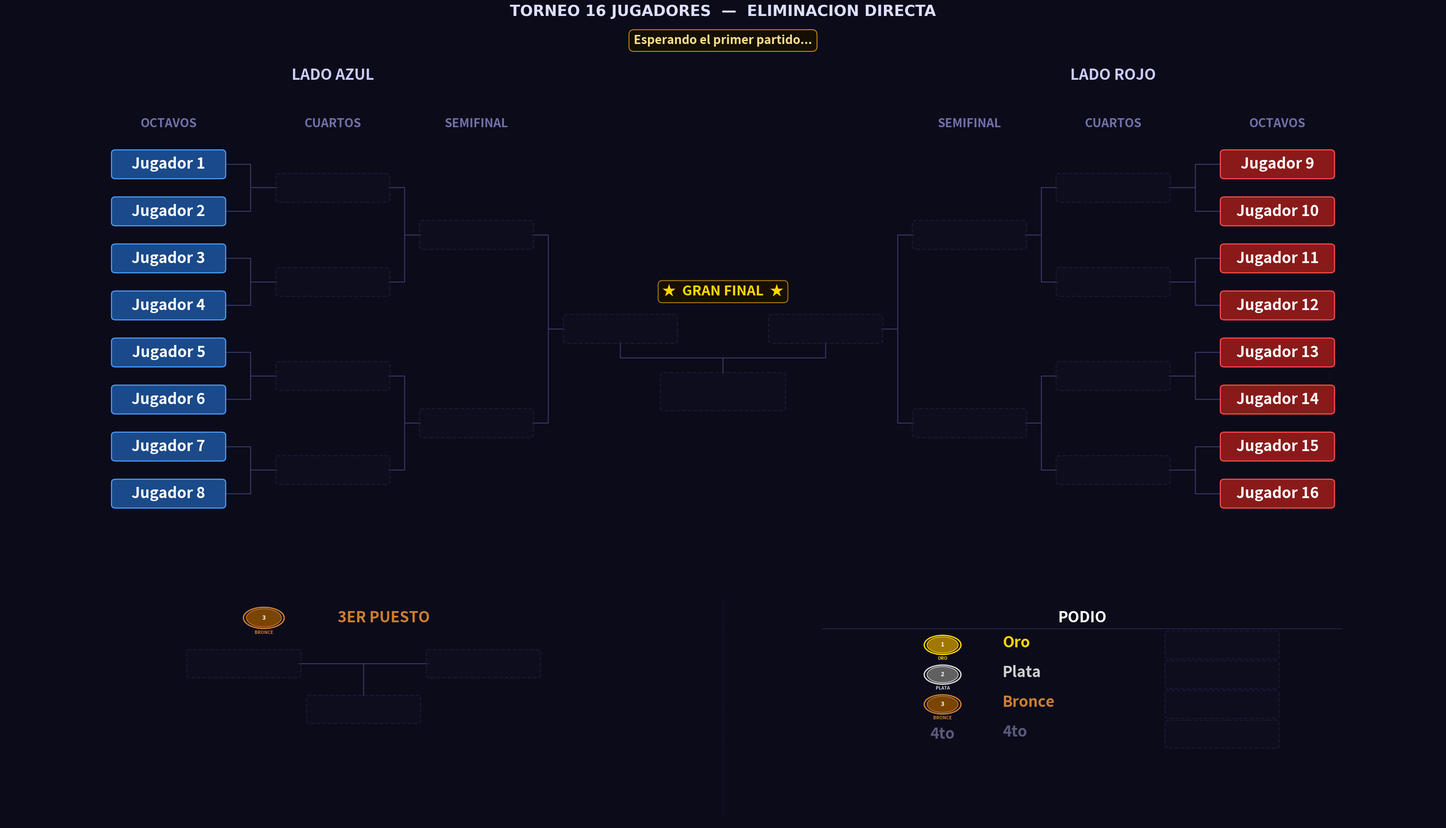

This chart was generated by the following Python code: (Note: this script raises an exception after producing the figure.)
"""
Torneo_BeaNabi.py  —  Renderizador v5 (unificado)
==================================================
Fusión de:
  · Torneo_BeaNabi.py    → tamaños visuales preferidos (FS=25, fuentes grandes)
  · Flujo_de_Trabajo.py  → lógica mejorada (banners con emojis, draw_box_champ
                           proporcional, panel inferior con referencias dinámicas)

Cambios respecto a v4 (BeaNabi):
  - draw_box_champ usa BOX_W*1.35 / BOX_H*1.35 / FS+2 (proporcional, no fijo)
  - champ_top calculado con BOX_H*1.35 (consistente con la caja real)
  - Panel inferior: BW3 y BW_F usan BOX_W como referencia dinámica
  - Fuentes del panel inferior se alinean con FS (no hardcodeadas a 20/12.5)
  - Banner inicial: "⏳  Esperando el primer partido..."
  - Banner de retroceso: "↩  Partido deshecho  —  Retrocediendo al SET {n}"
  - Banner de partido:   "🎮  Partido {n}  ·  {label}  →  avanzó  {ganador}"
  - Título de figura:    fontsize=22 (más compacto, no tapa el bracket)
"""

import re
import os
import copy
import matplotlib
matplotlib.use("Agg")
import matplotlib.pyplot as plt
import matplotlib.patches as mpatches
from matplotlib.patches import FancyBboxPatch, Circle

# =====================================================================
#  JUGADORES (placeholder — reemplaza con los reales)
# =====================================================================
JUGADORES = [
    "Jugador 1",  "Jugador 2",  "Jugador 3",  "Jugador 4",
    "Jugador 5",  "Jugador 6",  "Jugador 7",  "Jugador 8",
    "Jugador 9",  "Jugador 10", "Jugador 11", "Jugador 12",
    "Jugador 13", "Jugador 14", "Jugador 15", "Jugador 16",
]

# =====================================================================
#  PALETA DE COLORES
# =====================================================================
C = {
    "bg":      "#0b0b1a",   # fondo general
    "azul":    ("#1a4a8a", "#4d9fff"),   # lado izquierdo (octavos)
    "rojo":    ("#8a1a1a", "#ff4d4d"),   # lado derecho  (octavos)
    "win":     ("#1a5c2e", "#50e87a"),   # ganadores de ronda
    "final_w": ("#6b3a00", "#ffb347"),   # finalistas
    "champ":   ("#5c4500", "#ffd700"),   # campeón
    "silver":  ("#353535", "#c0c0c0"),   # subcampeón
    "bronze":  ("#4a2800", "#cd7f32"),   # 3er puesto
    "empty":   ("#0f0f20", "#252545"),   # casilla vacía
    "line":    "#3a3a6a",               # conectores del bracket
    "sep":     "#2a2a50",               # separadores de sección
}

# =====================================================================
#  GEOMETRÍA — valores fijos para TODA la figura
# =====================================================================

# Dimensiones de caja: IGUALES para todas las rondas del bracket.
BOX_W  = 2.7    # ancho fijo
BOX_H  = 0.84   # alto fijo
FS     = 25     # fontsize fijo (BeaNabi) — todas las cajas del bracket

# Separación vertical entre jugadores en octavos.
GAP_Y  = 1.5
N_SIDE = 8   # jugadores por lado

# Posiciones X de cada ronda. Paso fijo = 4.0 u.
STEP = 4.0
XS_IZQ = [-13.5, -9.5, -6, -2.5]
XS_DER = [ 13.5,  9.5,  6,  2.5]

# Límites del panel superior (bracket)
XLIM_TOP = (-17.5, 17.5)
YLIM_TOP = (-2.2, 14.5)

# Límites del panel inferior (3er, final, podio)
XLIM_BOT = (0.0, 36.0)
YLIM_BOT = (0.0, 12.0)

# Y de referencia dentro del panel inferior
Y_HEAD  = 9.9    # encabezados de sección
Y_CONT  = 7.7    # cajas de contendientes (semifinal-losers / finalistas)
Y_WIN   = 5.5    # caja del ganador (3er / campeón)
Y_LBL   = 4.55   # etiqueta bajo el ganador


# =====================================================================
#  ESTADO DEL TORNEO
# =====================================================================

def estado_inicial(jugadores):
    """Devuelve el estado inicial para 16 jugadores en single elimination."""
    return {
        "wb": [
            list(jugadores),   # ronda 0: 16 (octavos)
            [None] * 8,        # ronda 1: 8  (cuartos)
            [None] * 4,        # ronda 2: 4  (semis)
            [None] * 2,        # ronda 3: 2  (finalistas)
            [None] * 1,        # ronda 4: 1  (campeón)
        ],
        "semifinal_losers": [None, None],
        "tercero": None,
        "cuarto":  None,
    }


# =====================================================================
#  HELPERS DE GEOMETRÍA
# =====================================================================

def _oct_ys():
    """Posiciones Y de los 8 slots de octavos (de arriba a abajo, i=0 es el tope)."""
    return [(N_SIDE - 1 - i) * GAP_Y for i in range(N_SIDE)]


def _get_y(ronda, slot, oct_ys):
    """
    Calcula la Y del slot 'slot' en 'ronda' de forma recursiva.
    Y(r, j) = promedio de Y(r-1, 2j) e Y(r-1, 2j+1) → conectores centrados exactos.
    """
    if ronda == 0:
        return oct_ys[slot]
    ya = _get_y(ronda - 1, 2 * slot,     oct_ys)
    yb = _get_y(ronda - 1, 2 * slot + 1, oct_ys)
    return (ya + yb) / 2


# =====================================================================
#  PRIMITIVAS DE DIBUJO
# =====================================================================

def draw_box(ax, cx, cy, nombre, estilo, w=BOX_W, h=BOX_H, fontsize=FS, z=3):
    """
    Caja redondeada de tamaño fijo.
    - Si nombre is None → caja vacía punteada semitransparente.
    - Si nombre no es None → caja rellena con texto centrado.
    """
    if nombre is None:
        fc, ec = C["empty"]
        alpha = 0.55
        ls    = "--"
        txt   = ""
    else:
        fc, ec = C[estilo]
        alpha = 1.0
        ls    = "solid"
        txt   = nombre

    ax.add_patch(FancyBboxPatch(
        (cx - w/2, cy - h/2), w, h,
        boxstyle="round,pad=0.04,rounding_size=0.10",
        fc=fc, ec=ec, lw=1.8, ls=ls, alpha=alpha, zorder=z
    ))
    if txt:
        ax.text(cx, cy, txt, ha="center", va="center",
                fontsize=fontsize, color="#ffffff", fontweight="bold",
                zorder=z + 1, clip_on=True)


def draw_box_champ(ax, cx, cy, nombre, w=BOX_W*1.35, h=BOX_H*1.35, fontsize=FS+2):
    """
    Caja especial del campeón (Flujo_de_Trabajo):
      · Proporcional: BOX_W*1.35, BOX_H*1.35, FS+2
      · Efecto de glow dorado en capas concéntricas.
      · Texto en color oro brillante.
    """
    if nombre is None:
        draw_box(ax, cx, cy, None, "empty", w=w, h=h, fontsize=fontsize, z=4)
        return
    fc, ec = C["champ"]
    for i in range(4, 0, -1):
        gw = w + i * 0.28
        gh = h + i * 0.18
        ax.add_patch(FancyBboxPatch(
            (cx - gw/2, cy - gh/2), gw, gh,
            boxstyle="round,pad=0.04,rounding_size=0.16",
            fc=fc, ec=ec, lw=0, alpha=0.055 * i, zorder=4
        ))
    ax.add_patch(FancyBboxPatch(
        (cx - w/2, cy - h/2), w, h,
        boxstyle="round,pad=0.04,rounding_size=0.14",
        fc=fc, ec=ec, lw=2.6, ls="solid", alpha=1.0, zorder=5
    ))
    ax.text(cx, cy, nombre, ha="center", va="center",
            fontsize=fontsize, color="#ffd700", fontweight="bold",
            zorder=6, clip_on=True)


def draw_line(ax, x1, y1, x2, y2, lw=1.5, color=None, z=1):
    ax.plot([x1, x2], [y1, y2],
            color=color or C["line"], lw=lw, zorder=z,
            solid_capstyle="round", solid_joinstyle="round")


def draw_bracket_connector(ax, x_src, y_top, y_bot, x_dst, y_mid):
    """
    Conector estándar de bracket (forma de gancho).
    xm = (x_src + x_dst) / 2 garantiza gancho simétrico.
    """
    xm = (x_src + x_dst) / 2
    draw_line(ax, x_src, y_top, xm,    y_top)
    draw_line(ax, x_src, y_bot, xm,    y_bot)
    draw_line(ax, xm,    y_top, xm,    y_bot)
    draw_line(ax, xm,    y_mid, x_dst, y_mid)


def draw_match_connector_horiz(ax, xa, xb, y_cont, xc, yc_top):
    """
    Conector para un partido donde ambos contendientes están al mismo Y.
    Usado en 3er Puesto y Gran Final del panel inferior.
    """
    edge_a = xa + BOX_W / 2
    edge_b = xb - BOX_W / 2
    draw_line(ax, edge_a, y_cont, xc,     y_cont)
    draw_line(ax, edge_b, y_cont, xc,     y_cont)
    draw_line(ax, xc,     y_cont, xc, yc_top)


def draw_medal(ax, cx, cy, pos, r=0.42):
    """
    Medalla circular con número, color de posición y etiqueta textual.
    pos=1 → Oro, pos=2 → Plata, pos=3 → Bronce.
    """
    paleta = {
        1: ("#a07800", "#ffd700", "ORO"),
        2: ("#606060", "#d8d8d8", "PLATA"),
        3: ("#7a4500", "#cd7f32", "BRONCE"),
    }
    if pos not in paleta:
        return
    fc, ec, label = paleta[pos]
    ax.add_patch(Circle((cx, cy), r + 0.07, fc=C["bg"], ec=ec, lw=2.2, zorder=5))
    ax.add_patch(Circle((cx, cy), r,         fc=fc,      ec=ec, lw=1.2, zorder=6))
    ax.text(cx, cy,          str(pos), ha="center", va="center",
            fontsize=10, fontweight="bold", color="#ffffff", zorder=7)
    ax.text(cx, cy - r - 0.16, label, ha="center", va="top",
            fontsize=7.5, fontweight="bold", color=ec, zorder=7)


def draw_section_divider(ax, x, y0=0.5, y1=10.7):
    """Línea punteada vertical que delimita las secciones del panel inferior."""
    ax.plot([x, x], [y0, y1],
            color=C["sep"], lw=1.0, ls="--", zorder=1, alpha=0.55)


# =====================================================================
#  PANEL SUPERIOR — BRACKET PRINCIPAL
# =====================================================================

def dibujar_bracket(ax, st):
    """
    Dibuja el bracket completo de 16 jugadores en el eje ax.

    Columnas (por lado):
      0 = OCTAVOS  x = ±13.5   (N=8)
      1 = CUARTOS  x = ± 9.5   (N=4)
      2 = SEMIS    x = ± 5.5   (N=2)
      3 = FINAL    x = ± 1.5   (N=1)
    """
    ax.set_facecolor(C["bg"])
    ax.set_xlim(*XLIM_TOP)
    ax.set_ylim(*YLIM_TOP)
    ax.axis("off")

    oct_ys   = _oct_ys()
    y_lbl    = oct_ys[0] + 1.1    # Y de etiquetas de ronda
    y_titulo = oct_ys[0] + 2.6    # Y de "LADO AZUL / LADO ROJO"
    rondas   = st["wb"]

    for lado in ("izq", "der"):
        izq      = (lado == "izq")
        xs       = XS_IZQ  if izq else XS_DER
        idx0     = 0       if izq else 8
        col_base = "azul"  if izq else "rojo"
        titulo   = "LADO AZUL" if izq else "LADO ROJO"
        dir_s    = +1 if izq else -1

        # Etiquetas de ronda (BeaNabi: fontsize=20)
        etiquetas = ["OCTAVOS", "CUARTOS", "SEMIFINAL"]
        for r, (x, lbl) in enumerate(zip(xs, etiquetas)):
            ax.text(x, y_lbl, lbl, ha="center", va="bottom",
                    fontsize=20, fontweight="bold", color="#7070aa")

        # Título del lado (BeaNabi: fontsize=25)
        ax.text(xs[1], y_titulo, titulo, ha="center", va="bottom",
                fontsize=25, fontweight="bold", color="#ccccff")

        estilos = {0: col_base, 1: "win", 2: "win", 3: "final_w"}

        # Cajas (todas con BOX_W, BOX_H, FS constantes — ronda 3 se dibuja al centro)
        for r in range(3):
            n_slots = N_SIDE >> r
            for j in range(n_slots):
                g_idx  = (idx0 >> r) + j
                nombre = rondas[r][g_idx]
                cx     = xs[r]
                cy     = _get_y(r, j, oct_ys)
                draw_box(ax, cx, cy, nombre, estilos[r])

        # Conectores bracket rondas 1-3 (la ronda 3 conecta semis → finalistas)
        for r in range(1, 4):
            n_match = N_SIDE >> r
            for j in range(n_match):
                y_top = _get_y(r - 1, 2 * j,     oct_ys)
                y_bot = _get_y(r - 1, 2 * j + 1, oct_ys)
                y_mid = _get_y(r,     j,          oct_ys)
                x_src = xs[r - 1] + dir_s * (BOX_W / 2)
                x_dst = xs[r]     - dir_s * (BOX_W / 2)
                draw_bracket_connector(ax, x_src, y_top, y_bot, x_dst, y_mid)

    # ── CENTRO: finalistas en columna FINAL (±1.5) + caja campeón en el centro ──
    y_fin = _get_y(3, 0, oct_ys)
    cx    = 0.0

    # Los finalistas van en la columna FINAL (xs[3] = ±1.5)
    X_FIN_IZQ = XS_IZQ[3]   # -3.5
    X_FIN_DER = XS_DER[3]   # +3.5

    # Dibujar finalistas en esa posición
    draw_box(ax, X_FIN_IZQ, y_fin, st["wb"][3][0],
             "azul" if st["wb"][3][0] else "final_w")
    draw_box(ax, X_FIN_DER, y_fin, st["wb"][3][1],
             "rojo" if st["wb"][3][1] else "final_w")

    # Etiqueta "★ GRAN FINAL ★" encima de los finalistas
    ax.text(cx, y_fin + BOX_H / 2 + 0.55,
            "★  GRAN FINAL  ★", ha="center", va="bottom",
            fontsize=FS - 2, fontweight="bold", color="#ffd700",
            bbox=dict(boxstyle="round,pad=0.30", fc="#1a1000",
                      ec="#b8860b", lw=1.5, alpha=0.95),
            zorder=6)

    # Caja campeón DEBAJO de los finalistas
    champ_w = BOX_W * 1.1
    y_champ = y_fin - 2.0
    draw_box_champ(ax, cx, y_champ, st["wb"][4][0],
                   w=champ_w, h=BOX_H * 1.35, fontsize=FS + 2)

    # Conector descendente: bracket desde cada finalista hacia abajo al campeón
    y_bot_fin   = y_fin   - BOX_H / 2
    y_top_champ = y_champ + BOX_H * 1.35 / 2
    y_mid_conn  = (y_bot_fin + y_top_champ) / 2
    draw_line(ax, X_FIN_IZQ, y_bot_fin,  X_FIN_IZQ, y_mid_conn)
    draw_line(ax, X_FIN_DER, y_bot_fin,  X_FIN_DER, y_mid_conn)
    draw_line(ax, X_FIN_IZQ, y_mid_conn, X_FIN_DER, y_mid_conn)
    draw_line(ax, cx,        y_mid_conn, cx,         y_top_champ)

    # Texto "CAMPEON!" y estrellas debajo del campeón
    if st["wb"][4][0]:
        ax.text(cx, y_champ - BOX_H * 1.35 / 2 - 0.28,
                "CAMPEON!", ha="center", va="top",
                fontsize=FS - 2, fontweight="bold", color="#ffd700", zorder=6)
        ax.text(cx, y_champ - BOX_H * 1.35 / 2 - 0.90,
                "★  ★  ★", ha="center", va="top",
                fontsize=FS - 4, color="#b8860b", zorder=6)


# =====================================================================
#  PANEL INFERIOR — 3er PUESTO / GRAN FINAL / PODIO
# =====================================================================

def _subcampeon(st):
    """Finalista que perdió la Gran Final (subcampeón)."""
    fin   = st["wb"][3]
    champ = st["wb"][4][0]
    if champ is None or fin[0] is None or fin[1] is None:
        return None
    return fin[1] if champ == fin[0] else fin[0]


def dibujar_panel_inferior(ax, st):
    """
    Panel inferior con 3 secciones de 12 u. cada una (xlim=0..36):
      Sección 1 [centro=6 ] → 3er Puesto
      Sección 2 [centro=18] → Gran Final + Campeón
      Sección 3 [centro=30] → Podio

    BOT_W / BOT_H: dimensiones reescaladas para que las cajas del panel
    inferior tengan el mismo tamaño FÍSICO (píxeles) que las del bracket
    superior, compensando la diferencia de rango de coordenadas y la
    proporción de altura entre subplots (height_ratios=[2.1, 1.0]).

      Panel superior: x_range=35, y_range=15.7, ratio=2.1
      Panel inferior: x_range=36, y_range=11.0, ratio=1.0

      BOT_W = BOX_W * (36/35)             ≈ 2.777
      BOT_H = BOX_H * (11.0/15.7) * 2.1  ≈ 1.236
    """
    ax.set_facecolor(C["bg"])
    ax.set_xlim(*XLIM_BOT)
    ax.set_ylim(*YLIM_BOT)
    ax.axis("off")

    # Dimensiones de caja corregidas para igualar el tamaño físico del bracket
    _X_RANGE_TOP = (XLIM_TOP[1] - XLIM_TOP[0])          # 35
    _Y_RANGE_TOP = (YLIM_TOP[1] - YLIM_TOP[0])          # 15.7
    _X_RANGE_BOT = (XLIM_BOT[1] - XLIM_BOT[0])          # 36
    _Y_RANGE_BOT = (YLIM_BOT[1] - YLIM_BOT[0])          # 11.0
    _RATIO_TOP   = 2.1
    _RATIO_BOT   = 1.0
    BOT_W = BOX_W * (_X_RANGE_BOT / _X_RANGE_TOP)
    BOT_H = BOX_H * (_Y_RANGE_BOT / _Y_RANGE_TOP) * (_RATIO_TOP / _RATIO_BOT)

    sl  = st["semifinal_losers"]

    # Solo un divisor central entre 3er puesto y podio
    draw_section_divider(ax, 18)

    # =================================================================
    #  SECCIÓN 1 — 3ER PUESTO  (centro x = 9)
    # =================================================================
    X3 = 9.0

    draw_medal(ax, X3 - 2.5, Y_HEAD, 3, r=0.44)
    ax.text(X3 + 0.5, Y_HEAD, "3ER PUESTO", ha="center", va="center",
            fontsize=FS, fontweight="bold", color="#cd7f32")

    xa3 = X3 - 3.0
    xb3 = X3 + 3.0
    draw_box(ax, xa3, Y_CONT, sl[0], "azul" if sl[0] else "empty",
             w=BOT_W, h=BOT_H, fontsize=FS)
    draw_box(ax, xb3, Y_CONT, sl[1], "rojo" if sl[1] else "empty",
             w=BOT_W, h=BOT_H, fontsize=FS)

    draw_match_connector_horiz(ax, xa3, xb3, Y_CONT, X3, Y_WIN + BOT_H / 2)

    draw_box(ax, X3, Y_WIN, st["tercero"], "bronze", w=BOT_W, h=BOT_H, fontsize=FS)
    if st["tercero"]:
        ax.text(X3, Y_LBL-0.4, "3er Puesto", ha="center", va="center",
                fontsize=FS - 2, fontweight="bold", color="#cd7f32")

    # =================================================================
    #  SECCIÓN 2 — PODIO  (centro x = 27)
    # =================================================================
    XP  = 27.0
    ROW = 1.43

    ax.text(XP, Y_HEAD, "PODIO", ha="center", va="center",
            fontsize=FS, fontweight="bold", color="#ffffff")
    ax.plot([20.5, 33.5], [Y_HEAD - 0.52, Y_HEAD - 0.52],
            color=C["sep"], lw=1.2, zorder=1)

    podio = [
        (1, "Oro",    st["wb"][4][0],  "champ",  "#ffd700"),
        (2, "Plata",  _subcampeon(st), "silver", "#d0d0d0"),
        (3, "Bronce", st["tercero"],   "bronze", "#cd7f32"),
        (4, "4to",    st["cuarto"],    "empty",  "#5a5a7a"),
    ]

    for pos, lbl, nombre, estilo, color_lbl in podio:
        yp = 8.6 - (pos - 1) * ROW

        if pos <= 3:
            draw_medal(ax, XP - 3.5, yp, pos, r=0.39)
        else:
            ax.text(XP - 3.5, yp, "4to", ha="center", va="center",
                    fontsize=FS, fontweight="bold", color=color_lbl, zorder=5)

        ax.text(XP - 2.0, yp + 0.10, lbl, ha="left", va="center",
                fontsize=FS, fontweight="bold", color=color_lbl)

        draw_box(ax, XP + 3.5, yp, nombre, estilo if nombre else "empty",
                 w=BOT_W, h=BOT_H, fontsize=FS, z=3)


# =====================================================================
#  RENDER PRINCIPAL
# =====================================================================

def render(st, banner=None, ruta=None, dpi=130):
    """
    Genera la imagen completa del torneo.
    Figura: 34 × 20 pulgadas a 130 DPI = 4420 × 2600 px.
    """
    fig = plt.figure(figsize=(34, 20), facecolor=C["bg"])
    gs  = fig.add_gridspec(
        2, 1,
        height_ratios=[2.1, 1.0],
        hspace=0.03,
        top=0.93, bottom=0.02,
        left=0.01, right=0.99,
    )
    ax_top = fig.add_subplot(gs[0])
    ax_bot = fig.add_subplot(gs[1])

    dibujar_bracket(ax_top, st)
    dibujar_panel_inferior(ax_bot, st)

    # Título principal (Flujo_de_Trabajo: fontsize=22)
    fig.suptitle(
        "TORNEO 16 JUGADORES  —  ELIMINACION DIRECTA",
        fontsize=25, fontweight="bold", color="#dde0ff",
        y=0.97, fontfamily="DejaVu Sans",
    )

    if banner:
        fig.text(
            0.5, 0.935, banner,
            ha="center", va="top",
            fontsize=20, fontweight="bold", color="#ffe08a",
            bbox=dict(boxstyle="round,pad=0.4",
                      fc="#140f00", ec="#b8860b", lw=1.6),
        )

    if ruta:
        fig.savefig(ruta, bbox_inches="tight", dpi=dpi,
                    facecolor=C["bg"], pad_inches=0.12)
    plt.close(fig)


# =====================================================================
#  LÓGICA DEL TORNEO
# =====================================================================

def pedir_ganador(p1, p2, etiqueta):
    print(f"\n  --- {etiqueta} ---")
    print(f"  [1]  {p1}")
    print(f"  [2]  {p2}")
    print(f"  [0]  RETROCEDER")
    while True:
        raw = input("  Quien avanza? (1 / 2 / 0): ").strip()
        if raw == "0": return "RETROCEDER"
        if raw == "1": return p1, p2
        if raw == "2": return p2, p1
        print("  Ingresa 1, 2 o 0.")


def correr_torneo(jugadores, out_dir=None):
    if out_dir is None:
        try:    out_dir = os.path.dirname(os.path.abspath(__file__))
        except: out_dir = os.getcwd()
    os.makedirs(out_dir, exist_ok=True)
    ruta_actual = os.path.join(out_dir, "actual.png")

    partidos     = _construir_partidos(jugadores)
    st           = estado_inicial(jugadores)
    historial    = []
    sets_jugados = 0

    # Banner inicial (Flujo_de_Trabajo)
    render(st, banner="Esperando el primer partido...", ruta=ruta_actual)
    print("\n" + "="*60)
    print("  TORNEO 16 JUGADORES - ELIMINACION DIRECTA")
    print("  [0] en cualquier momento para RETROCEDER")
    print("="*60)

    idx = 0
    while idx < len(partidos):
        p  = partidos[idx]
        n1 = _resolver(st, p["src1"])
        n2 = _resolver(st, p["src2"])
        if n1 is None or n2 is None:
            idx += 1
            continue

        print(f"\n{'='*60}\n  {p['etapa']}\n{'='*60}")
        resultado = pedir_ganador(n1, n2, p["label"])

        if resultado == "RETROCEDER":
            if not historial:
                print("  No hay partidos anteriores para deshacer.")
            else:
                st, prev_idx = historial.pop()
                idx          = prev_idx
                sets_jugados = max(0, sets_jugados - 1)
                print("Partido deshecho.")
                # Banner de retroceso (Flujo_de_Trabajo)
                render(st, banner=f"↩  Partido deshecho  —  Retrocediendo al SET {sets_jugados}", ruta=ruta_actual)
            continue

        ganador, perdedor = resultado
        historial.append((copy.deepcopy(st), idx))
        _aplicar(st, p, ganador, perdedor)
        sets_jugados += 1
        # Banner de partido (Flujo_de_Trabajo)
        render(st,
               banner=f"Partido {sets_jugados}  ·  {p['label']}  →  avanzó  {ganador}",
               ruta=ruta_actual)
        print(f"  Avanza: {ganador}")
        idx += 1

    print(f"\n{'='*60}")
    print("  TORNEO FINALIZADO")
    print(f"  1. Campeon:  {st['wb'][4][0]}")
    print(f"  2. 2do:      {_subcampeon(st)}")
    print(f"  3. 3er:      {st['tercero']}")
    print(f"  4. 4to:      {st['cuarto']}")
    print(f"  Imagen: {ruta_actual}")
    print("="*60)


# =====================================================================
#  PARTIDOS DECLARATIVOS
# =====================================================================

def _construir_partidos(jugadores):
    """Construye la lista ordenada de partidos para single elimination."""
    partidos = []

    for r, (etapa, n) in enumerate([
        ("OCTAVOS DE FINAL", 8),
        ("CUARTOS DE FINAL", 4),
        ("SEMIFINALES",      2),
    ]):
        for i in range(n):
            partidos.append({
                "etapa":    etapa,
                "label":    f"{etapa.title()} - Partido {i+1}",
                "src1":     f"wb[{r}][{2*i}]",
                "src2":     f"wb[{r}][{2*i+1}]",
                "dst_win":  f"wb[{r+1}][{i}]",
                "dst_lose": f"semi_loser[{i}]" if r == 2 else None,
                "ronda":    r,
            })

    partidos.append({
        "etapa":    "3ER PUESTO",
        "label":    "Partido 3er Puesto",
        "src1":     "semi_loser[0]",
        "src2":     "semi_loser[1]",
        "dst_win":  "tercero",
        "dst_lose": "cuarto",
        "ronda":    "3p",
    })

    partidos.append({
        "etapa":    "GRAN FINAL",
        "label":    "Gran Final",
        "src1":     "wb[3][0]",
        "src2":     "wb[3][1]",
        "dst_win":  "wb[4][0]",
        "dst_lose": None,
        "ronda":    3,
    })

    return partidos


def _resolver(st, src):
    if src.startswith("wb["):
        r, i = map(int, re.findall(r"\d+", src))
        return st["wb"][r][i]
    if src.startswith("semi_loser["):
        i = int(re.findall(r"\d+", src)[0])
        return st["semifinal_losers"][i]
    return None


def _aplicar(st, p, ganador, perdedor):
    _escribir(st, p["dst_win"], ganador)
    if p.get("dst_lose"):
        _escribir(st, p["dst_lose"], perdedor)
    if p["ronda"] == "3p":
        st["tercero"] = ganador
        st["cuarto"]  = perdedor


def _escribir(st, dst, valor):
    if dst is None:
        return
    if dst.startswith("wb["):
        r, i = map(int, re.findall(r"\d+", dst))
        st["wb"][r][i] = valor
    elif dst.startswith("semi_loser["):
        i = int(re.findall(r"\d+", dst)[0])
        st["semifinal_losers"][i] = valor
    elif dst == "tercero":
        st["tercero"] = valor
    elif dst == "cuarto":
        st["cuarto"]  = valor


# =====================================================================
if __name__ == "__main__":
    correr_torneo(JUGADORES)
